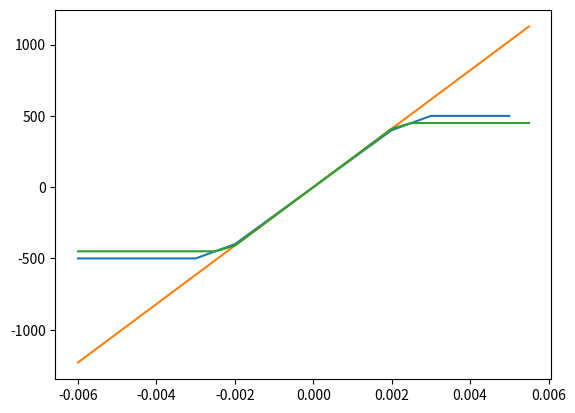

Reproduce this figure in Python. (Note: this script raises an exception after producing the figure.)
def MyFunc(x, y):        # sets up the definition - function name and parameters
    """Returns the sum of the first parameter and double the second. (this is documentation)"""
    an_answer = x + 2 * y   # calculations (can be many lines and can contain functions)
    return an_answer        # declare the answer returned by the function

# Note that before this cell is executed there is no assistance for the function
print(MyFunc(4,3))

# Note that if the function has already  been defined, we have access to the user-defined help
MyFunc(4,5)

# We can also define a function with a named parameter which has a default value
def greet(greeting, name = "World"):
    return "{} {}!".format(greeting, name)

# We can then call the function with or without the named parameter
print(greet("Hello", "Mary"))
print(greet("Hello"))

# We can also use a default value like the special keyword "None" to help processing
# Note that the greeting is now also a named parameter
def greet_1(greeting = "Hello", name = None):
    if name is not None:
        return "{} {}!".format(greeting, name)
    else:
        return "Sorry, we haven't been introduced."

# Now it is possible to call the function with all parameters, only one, or none
print(greet_1("Hi", "James"))
print(greet_1())

# Note that named arguments don't have to be in order... however the order of the output stays the same...
print(greet_1(name = "Anna", greeting = "你好"))

# We can make this shorter by using the fact that most values are assumed to be 'True' in any conditional test,
# with the exception of zero and 'None' which are assumed to be false
#
def Hello_1(name = None):
    if name:
        return "Hello {}!".format(name)
    else:
        return "Sorry, we haven't been introduced."

# We can then call the function with a parameter or None
print(Hello_1("Penny"))
print(Hello_1(2019))
print(Hello_1(None))
print(Hello_1(0))
print(Hello_1())

# ...and we can make it even shorter if we use the single line if-then statement :-)
def Hello_2(name = None):
    return "Hello {}!".format(name) if name else "Sorry, we haven't been introduced."

print(Hello_2("Vlad"))
print(Hello_2())

def summer(n1, *n2):
    return n1 + sum(n2)

summer(2)

summer(2, 3)

summer(1, 2, 3, 4, 5)

# The function may cycle through the parameters. Note that in this case 
# the types may be different - we are mixing integers with strings.
def test_var_args(specified_argument, *other_arguments):
    print("specified argument (parameter):", specified_argument)
    for arg in other_arguments:
        print("other arguments (parameters):", arg)

test_var_args(1, "two", 3)

def kwarg_func(name, *args, **kwargs):
    print('Name:', name)
    print('arguments')
    for v in args:
        print(v, end = '  ')               # print arguments on one line
    print('\nkeyword arguments')           # '\n' represents a new line
    for key, value in kwargs.items():
        print('Key:', key, ' ::  Value:', value)

kwarg_func('collection', 55, 21, 7, colour = 'red', density = '24', flavour = 'sour')

def adder(a, b):
    """addition"""
    return a + b


def multiplier(c, d):
    """multiplication"""
    return c * d


def applier(func_list, num_list_1, num_list_2):
    result = []
    for n1, n2 in zip(num_list_1, num_list_2):
        for func in func_list:
            result.append([func.__doc__, n1, n2, func(n1, n2)])
    return result


numbers_1 = [1,3,2,-4]
numbers_2 = [-2,4,1,2]
funcs = [adder, multiplier]

calcs = applier(funcs, numbers_1, numbers_2)
        
calcs

# Of course... this can also be done in one line using list comprehension...
[[[func.__doc__, n1, n2, func(n1, n2)] for func in funcs] for n1, n2 in zip(numbers_1, numbers_2)]

def elastic_stress(strain, stiff):
    """Calculates stress (MPa) based on strain and stiffness"""
    stress = stiff * strain
    return stress

E_mod = 200000
strain = 0.004
result_string = "A stiffness of {} MPa and a strain of {} result in a stress of {} MPa"
print(result_string.format(E_mod, strain, elastic_stress(strain, E_mod)))

def stress_calc(strain, stiff, **kwargs):
    """Calculates stress (MPa) based on strain and stiffness with additional options. 
    - strain is dimensionless
    - stiff is in MPa
    - optional keywords:
         - 'yld' - yield stress in MPa (default is no yield - perfectly elastic)
         - 'compression_only' - True or False (default is False)
    """
    elastic_stress = stiff * strain
    stress = elastic_stress  # the default result
    if kwargs.get('yld') is not None:
        stress =  max(min(kwargs['yld'], elastic_stress), -kwargs['yld'])
    if kwargs.get('compression_only') == True:
        stress =  max(0.0, elastic_stress)
    return stress

# Here we print some representative calculations.
# Note that we have to provide the stiffness value every time
print(stress_calc(0.004,200000))
print(stress_calc(0.004,200000,yld=500.0))
print(stress_calc(-0.004,200000))
print(stress_calc(-0.004,200000,yld=500.0))
print(stress_calc(-0.004,200000, compression_only=True, yld=500))
print(stress_calc(0.004,200000, compression_only=True, yld=500))

# Import the plotting utility, Matplotlib and turn on the matplotlib 'magic' for notebook interaction
import matplotlib.pyplot as plt

%matplotlib notebook
# set stiffness parameter
stiff = 200000 # MPa

# use list comprehension to generate a list of strains (converting from integer to float)
# Note that the range function only generates integers, so we have to convert them using the float function
strains = [0.001 * float(strain) for strain in range(-6, 6)]
print('Type of strains', type(strains))
print(strains)

compression_only = True  # Try it out with both 'True' and 'False'

# Use list comprehension with the stress function to generate a list of stresses
stresses = [stress_calc(strain, stiff, yld = 500, compression_only = False) for strain in strains]
print('Type of stress',type(stress_calc))

plt.plot(strains, stresses)
plt.title = "Stress-Strain Plot"
# Press shift-enter to execute
plt.show()

# We define a function stress_E_func that returns a function instead of a value
def stress_E_func(stiff, **kwargs):
    """Receives a value of stiffness in MPa and returns a function that calculates stress 
    based on strain and other keyword parameters of strain where stiffness is predefined
    """
    def f(strain, **kwargs):
        return stress_calc(strain, stiff, **kwargs)
    return f

# create a stress function for steel with E_mod of 205000MPa and yield of 450
stress_E205 = stress_E_func(205000)  

# define range of strains
strains = [0.0005 * float(strain) for strain in range(-12, 12)]

# calculate stresses
stresses = [stress_E205(strain) for strain in strains] # note that stiffness does not need to be provided

# plot stress against strain
plt.plot(strains, stresses)
plt.show()
# NB This will appear on the plot above
# In a later session, we will show you how to create multiple different plots

# RUn the function again - this time with a yield limit
# note that stiffness does not need to be provided
stresses = [stress_E205(strain, yld = 450.0) for strain in strains]
plt.plot(strains, stresses)
plt.show()

strains = [0.0005 * float(strain) for strain in range(-12, 12)]
stress_E200 = stress_E_func(200000)
%timeit [stress_calc(strain, 200000, yld = 450, compression_only = False) for strain in strains]
%timeit [stress_E200(strain, yld = 450) for strain in strains]

from numba import jit

@jit(nopython=True)
def stress2n(strain, stiff, yld = None, compression_only = False):
    """Calculates stress based on strain and stiffness. Optional keywords are 'yld' or 'compression_only'"""
    stress = stiff * strain
    if yld is not None:
        stress =  max(min(yld, stress), -yld)
    if compression_only:
        stress =  max(0.0, stress)
    return stress

def stress2p(strain, stiff, yld = None, compression_only = False):
    """Calculates stress based on strain and stiffness. Optional keywords are 'yld' or 'compression_only'"""
    stress = stiff * strain
    if yld is not None:
        stress =  max(min(yld, stress), -yld)
    if compression_only:
        stress =  max(0.0, stress)
    return stress

%timeit [stress2n(strain, stiff, yld = 500, compression_only = True) for strain in strains]
%timeit [stress2p(strain, stiff, yld = 500, compression_only = True) for strain in strains]

# Standard named function
def add_half(b):
    return b * 1.5

add_half(3)

# Here we create a function using the lambda command as a shortcut, but we still assign a name to it
add_half_lambda = lambda b: b * 1.5

add_half_lambda(3)

